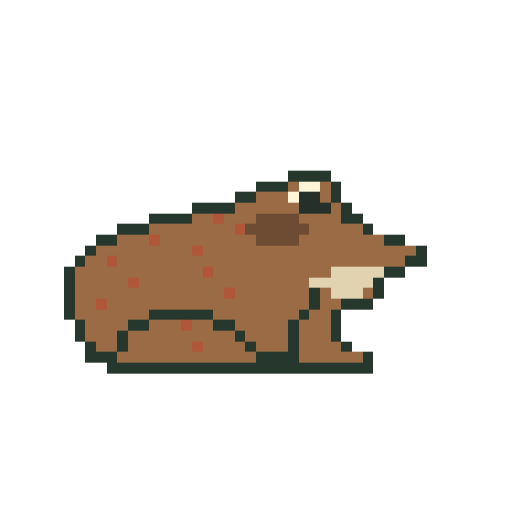
t = 0.00 s
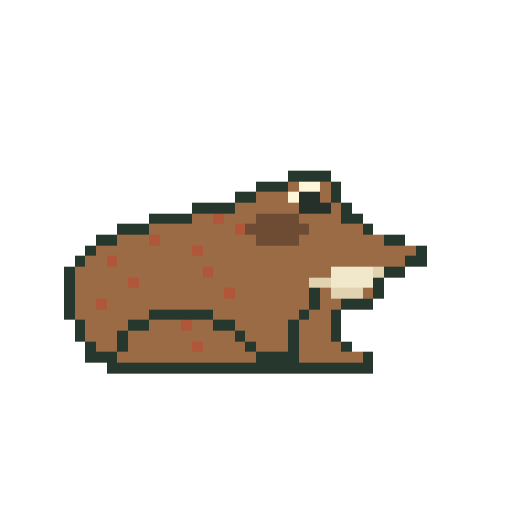
t = 0.60 s
t = 1.20 s: frame unchanged from t = 0.00 s, image omitted
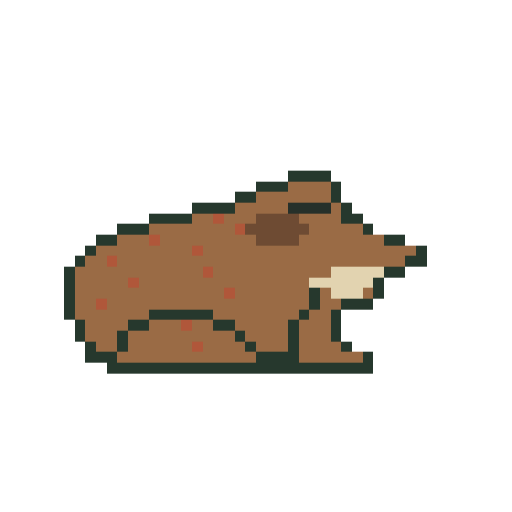
t = 1.80 s
t = 2.40 s: frame unchanged from t = 0.00 s, image omitted
t = 3.00 s: frame unchanged from t = 0.60 s, image omitted

The animated SVG that drew these frames (rendered in a browser with its animation timeline set to each time). Animation: 3 CSS @keyframes rules; one cycle of 3.60 s, repeats indefinitely.

<svg xmlns="http://www.w3.org/2000/svg" viewBox="0 0 48 48" role="img" aria-labelledby="title" shape-rendering="crispEdges" data-species="american-toad" data-sprite-frames="3"><title id="title">Original animated pixel illustration of American Toad</title><style>.frame-0{opacity:1;animation:frame-0 3.6s steps(1,end) -1.301s infinite}.frame-1{opacity:0;animation:frame-1 3.6s steps(1,end) -1.301s infinite}.frame-2{opacity:0;animation:frame-2 3.6s steps(1,end) -1.301s infinite}@keyframes frame-0{0.0000%{opacity:1}16.6667%{opacity:0}33.3333%{opacity:1}50.0000%{opacity:0}66.6667%{opacity:1}83.3333%{opacity:0}100%{opacity:1}}@keyframes frame-1{0.0000%{opacity:0}16.6667%{opacity:1}33.3333%{opacity:0}50.0000%{opacity:1}66.6667%{opacity:0}83.3333%{opacity:0}100%{opacity:0}}@keyframes frame-2{0.0000%{opacity:0}16.6667%{opacity:0}33.3333%{opacity:0}50.0000%{opacity:0}66.6667%{opacity:0}83.3333%{opacity:1}100%{opacity:0}}@media(prefers-reduced-motion:reduce){.sprite-frame{animation:none!important;opacity:0!important}.frame-0{opacity:1!important}}</style><g class="sprite-frame frame-0" data-frame="0"><rect x="27" y="16" width="4" height="1" fill="#26382d"/><rect x="24" y="17" width="3" height="1" fill="#26382d"/><rect x="27" y="17" width="1" height="1" fill="#9a6b45"/><rect x="28" y="17" width="2" height="1" fill="#fff6d9"/><rect x="30" y="17" width="1" height="1" fill="#9a6b45"/><rect x="31" y="17" width="1" height="1" fill="#26382d"/><rect x="22" y="18" width="2" height="1" fill="#26382d"/><rect x="24" y="18" width="3" height="1" fill="#9a6b45"/><rect x="27" y="18" width="1" height="1" fill="#fff6d9"/><rect x="28" y="18" width="2" height="1" fill="#26302a"/><rect x="30" y="18" width="1" height="1" fill="#9a6b45"/><rect x="31" y="18" width="1" height="1" fill="#26382d"/><rect x="18" y="19" width="4" height="1" fill="#26382d"/><rect x="22" y="19" width="6" height="1" fill="#9a6b45"/><rect x="28" y="19" width="3" height="1" fill="#26302a"/><rect x="31" y="19" width="1" height="1" fill="#9a6b45"/><rect x="32" y="19" width="1" height="1" fill="#26382d"/><rect x="14" y="20" width="4" height="1" fill="#26382d"/><rect x="18" y="20" width="2" height="1" fill="#9a6b45"/><rect x="20" y="20" width="1" height="1" fill="#b0573a"/><rect x="21" y="20" width="3" height="1" fill="#9a6b45"/><rect x="24" y="20" width="4" height="1" fill="#6e4b33"/><rect x="28" y="20" width="4" height="1" fill="#9a6b45"/><rect x="32" y="20" width="2" height="1" fill="#26382d"/><rect x="11" y="21" width="3" height="1" fill="#26382d"/><rect x="14" y="21" width="8" height="1" fill="#9a6b45"/><rect x="22" y="21" width="1" height="1" fill="#b0573a"/><rect x="23" y="21" width="6" height="1" fill="#6e4b33"/><rect x="29" y="21" width="5" height="1" fill="#9a6b45"/><rect x="34" y="21" width="1" height="1" fill="#26382d"/><rect x="9" y="22" width="2" height="1" fill="#26382d"/><rect x="11" y="22" width="3" height="1" fill="#9a6b45"/><rect x="14" y="22" width="1" height="1" fill="#b0573a"/><rect x="15" y="22" width="9" height="1" fill="#9a6b45"/><rect x="24" y="22" width="4" height="1" fill="#6e4b33"/><rect x="28" y="22" width="8" height="1" fill="#9a6b45"/><rect x="36" y="22" width="2" height="1" fill="#26382d"/><rect x="8" y="23" width="1" height="1" fill="#26382d"/><rect x="9" y="23" width="9" height="1" fill="#9a6b45"/><rect x="18" y="23" width="1" height="1" fill="#b0573a"/><rect x="19" y="23" width="20" height="1" fill="#9a6b45"/><rect x="39" y="23" width="1" height="1" fill="#26382d"/><rect x="7" y="24" width="1" height="1" fill="#26382d"/><rect x="8" y="24" width="2" height="1" fill="#9a6b45"/><rect x="10" y="24" width="1" height="1" fill="#b0573a"/><rect x="11" y="24" width="27" height="1" fill="#9a6b45"/><rect x="38" y="24" width="2" height="1" fill="#26382d"/><rect x="6" y="25" width="1" height="1" fill="#26382d"/><rect x="7" y="25" width="12" height="1" fill="#9a6b45"/><rect x="19" y="25" width="1" height="1" fill="#b0573a"/><rect x="20" y="25" width="11" height="1" fill="#9a6b45"/><rect x="31" y="25" width="5" height="1" fill="#e2d3b0"/><rect x="36" y="25" width="2" height="1" fill="#26382d"/><rect x="6" y="26" width="1" height="1" fill="#26382d"/><rect x="7" y="26" width="5" height="1" fill="#9a6b45"/><rect x="12" y="26" width="1" height="1" fill="#b0573a"/><rect x="13" y="26" width="16" height="1" fill="#9a6b45"/><rect x="29" y="26" width="6" height="1" fill="#e2d3b0"/><rect x="35" y="26" width="1" height="1" fill="#26382d"/><rect x="6" y="27" width="1" height="1" fill="#26382d"/><rect x="7" y="27" width="14" height="1" fill="#9a6b45"/><rect x="21" y="27" width="1" height="1" fill="#b0573a"/><rect x="22" y="27" width="7" height="1" fill="#9a6b45"/><rect x="29" y="27" width="1" height="1" fill="#26382d"/><rect x="30" y="27" width="1" height="1" fill="#9a6b45"/><rect x="31" y="27" width="3" height="1" fill="#e2d3b0"/><rect x="34" y="27" width="1" height="1" fill="#9a6b45"/><rect x="35" y="27" width="1" height="1" fill="#26382d"/><rect x="6" y="28" width="1" height="1" fill="#26382d"/><rect x="7" y="28" width="2" height="1" fill="#9a6b45"/><rect x="9" y="28" width="1" height="1" fill="#b0573a"/><rect x="10" y="28" width="19" height="1" fill="#9a6b45"/><rect x="29" y="28" width="1" height="1" fill="#26382d"/><rect x="30" y="28" width="2" height="1" fill="#9a6b45"/><rect x="32" y="28" width="3" height="1" fill="#26382d"/><rect x="6" y="29" width="1" height="1" fill="#26382d"/><rect x="7" y="29" width="7" height="1" fill="#9a6b45"/><rect x="14" y="29" width="6" height="1" fill="#26382d"/><rect x="20" y="29" width="8" height="1" fill="#9a6b45"/><rect x="28" y="29" width="1" height="1" fill="#26382d"/><rect x="29" y="29" width="2" height="1" fill="#9a6b45"/><rect x="31" y="29" width="1" height="1" fill="#26382d"/><rect x="7" y="30" width="1" height="1" fill="#26382d"/><rect x="8" y="30" width="4" height="1" fill="#9a6b45"/><rect x="12" y="30" width="2" height="1" fill="#26382d"/><rect x="14" y="30" width="3" height="1" fill="#9a6b45"/><rect x="17" y="30" width="1" height="1" fill="#b0573a"/><rect x="18" y="30" width="2" height="1" fill="#9a6b45"/><rect x="20" y="30" width="2" height="1" fill="#26382d"/><rect x="22" y="30" width="5" height="1" fill="#9a6b45"/><rect x="27" y="30" width="1" height="1" fill="#26382d"/><rect x="28" y="30" width="3" height="1" fill="#9a6b45"/><rect x="31" y="30" width="1" height="1" fill="#26382d"/><rect x="7" y="31" width="1" height="1" fill="#26382d"/><rect x="8" y="31" width="3" height="1" fill="#9a6b45"/><rect x="11" y="31" width="1" height="1" fill="#26382d"/><rect x="12" y="31" width="10" height="1" fill="#9a6b45"/><rect x="22" y="31" width="1" height="1" fill="#26382d"/><rect x="23" y="31" width="4" height="1" fill="#9a6b45"/><rect x="27" y="31" width="1" height="1" fill="#26382d"/><rect x="28" y="31" width="3" height="1" fill="#9a6b45"/><rect x="31" y="31" width="1" height="1" fill="#26382d"/><rect x="8" y="32" width="1" height="1" fill="#26382d"/><rect x="9" y="32" width="2" height="1" fill="#9a6b45"/><rect x="11" y="32" width="1" height="1" fill="#26382d"/><rect x="12" y="32" width="6" height="1" fill="#9a6b45"/><rect x="18" y="32" width="1" height="1" fill="#b0573a"/><rect x="19" y="32" width="4" height="1" fill="#9a6b45"/><rect x="23" y="32" width="1" height="1" fill="#26382d"/><rect x="24" y="32" width="3" height="1" fill="#9a6b45"/><rect x="27" y="32" width="1" height="1" fill="#26382d"/><rect x="28" y="32" width="4" height="1" fill="#9a6b45"/><rect x="32" y="32" width="1" height="1" fill="#26382d"/><rect x="8" y="33" width="3" height="1" fill="#26382d"/><rect x="11" y="33" width="13" height="1" fill="#9a6b45"/><rect x="24" y="33" width="4" height="1" fill="#26382d"/><rect x="28" y="33" width="6" height="1" fill="#9a6b45"/><rect x="34" y="33" width="1" height="1" fill="#26382d"/><rect x="10" y="34" width="25" height="1" fill="#26382d"/></g><g class="sprite-frame frame-1" data-frame="1"><rect x="27" y="16" width="4" height="1" fill="#26382d"/><rect x="24" y="17" width="3" height="1" fill="#26382d"/><rect x="27" y="17" width="1" height="1" fill="#9a6b45"/><rect x="28" y="17" width="2" height="1" fill="#fff6d9"/><rect x="30" y="17" width="1" height="1" fill="#9a6b45"/><rect x="31" y="17" width="1" height="1" fill="#26382d"/><rect x="22" y="18" width="2" height="1" fill="#26382d"/><rect x="24" y="18" width="3" height="1" fill="#9a6b45"/><rect x="27" y="18" width="1" height="1" fill="#fff6d9"/><rect x="28" y="18" width="2" height="1" fill="#26302a"/><rect x="30" y="18" width="1" height="1" fill="#9a6b45"/><rect x="31" y="18" width="1" height="1" fill="#26382d"/><rect x="18" y="19" width="4" height="1" fill="#26382d"/><rect x="22" y="19" width="6" height="1" fill="#9a6b45"/><rect x="28" y="19" width="3" height="1" fill="#26302a"/><rect x="31" y="19" width="1" height="1" fill="#9a6b45"/><rect x="32" y="19" width="1" height="1" fill="#26382d"/><rect x="14" y="20" width="4" height="1" fill="#26382d"/><rect x="18" y="20" width="2" height="1" fill="#9a6b45"/><rect x="20" y="20" width="1" height="1" fill="#b0573a"/><rect x="21" y="20" width="3" height="1" fill="#9a6b45"/><rect x="24" y="20" width="4" height="1" fill="#6e4b33"/><rect x="28" y="20" width="4" height="1" fill="#9a6b45"/><rect x="32" y="20" width="2" height="1" fill="#26382d"/><rect x="11" y="21" width="3" height="1" fill="#26382d"/><rect x="14" y="21" width="8" height="1" fill="#9a6b45"/><rect x="22" y="21" width="1" height="1" fill="#b0573a"/><rect x="23" y="21" width="6" height="1" fill="#6e4b33"/><rect x="29" y="21" width="5" height="1" fill="#9a6b45"/><rect x="34" y="21" width="1" height="1" fill="#26382d"/><rect x="9" y="22" width="2" height="1" fill="#26382d"/><rect x="11" y="22" width="3" height="1" fill="#9a6b45"/><rect x="14" y="22" width="1" height="1" fill="#b0573a"/><rect x="15" y="22" width="9" height="1" fill="#9a6b45"/><rect x="24" y="22" width="4" height="1" fill="#6e4b33"/><rect x="28" y="22" width="8" height="1" fill="#9a6b45"/><rect x="36" y="22" width="2" height="1" fill="#26382d"/><rect x="8" y="23" width="1" height="1" fill="#26382d"/><rect x="9" y="23" width="9" height="1" fill="#9a6b45"/><rect x="18" y="23" width="1" height="1" fill="#b0573a"/><rect x="19" y="23" width="20" height="1" fill="#9a6b45"/><rect x="39" y="23" width="1" height="1" fill="#26382d"/><rect x="7" y="24" width="1" height="1" fill="#26382d"/><rect x="8" y="24" width="2" height="1" fill="#9a6b45"/><rect x="10" y="24" width="1" height="1" fill="#b0573a"/><rect x="11" y="24" width="27" height="1" fill="#9a6b45"/><rect x="38" y="24" width="2" height="1" fill="#26382d"/><rect x="6" y="25" width="1" height="1" fill="#26382d"/><rect x="7" y="25" width="12" height="1" fill="#9a6b45"/><rect x="19" y="25" width="1" height="1" fill="#b0573a"/><rect x="20" y="25" width="11" height="1" fill="#9a6b45"/><rect x="31" y="25" width="4" height="1" fill="#f1e7cb"/><rect x="35" y="25" width="1" height="1" fill="#e2d3b0"/><rect x="36" y="25" width="2" height="1" fill="#26382d"/><rect x="6" y="26" width="1" height="1" fill="#26382d"/><rect x="7" y="26" width="5" height="1" fill="#9a6b45"/><rect x="12" y="26" width="1" height="1" fill="#b0573a"/><rect x="13" y="26" width="16" height="1" fill="#9a6b45"/><rect x="29" y="26" width="2" height="1" fill="#e2d3b0"/><rect x="31" y="26" width="4" height="1" fill="#f1e7cb"/><rect x="35" y="26" width="1" height="1" fill="#26382d"/><rect x="6" y="27" width="1" height="1" fill="#26382d"/><rect x="7" y="27" width="14" height="1" fill="#9a6b45"/><rect x="21" y="27" width="1" height="1" fill="#b0573a"/><rect x="22" y="27" width="7" height="1" fill="#9a6b45"/><rect x="29" y="27" width="1" height="1" fill="#26382d"/><rect x="30" y="27" width="1" height="1" fill="#9a6b45"/><rect x="31" y="27" width="3" height="1" fill="#e2d3b0"/><rect x="34" y="27" width="1" height="1" fill="#9a6b45"/><rect x="35" y="27" width="1" height="1" fill="#26382d"/><rect x="6" y="28" width="1" height="1" fill="#26382d"/><rect x="7" y="28" width="2" height="1" fill="#9a6b45"/><rect x="9" y="28" width="1" height="1" fill="#b0573a"/><rect x="10" y="28" width="19" height="1" fill="#9a6b45"/><rect x="29" y="28" width="1" height="1" fill="#26382d"/><rect x="30" y="28" width="2" height="1" fill="#9a6b45"/><rect x="32" y="28" width="3" height="1" fill="#26382d"/><rect x="6" y="29" width="1" height="1" fill="#26382d"/><rect x="7" y="29" width="7" height="1" fill="#9a6b45"/><rect x="14" y="29" width="6" height="1" fill="#26382d"/><rect x="20" y="29" width="8" height="1" fill="#9a6b45"/><rect x="28" y="29" width="1" height="1" fill="#26382d"/><rect x="29" y="29" width="2" height="1" fill="#9a6b45"/><rect x="31" y="29" width="1" height="1" fill="#26382d"/><rect x="7" y="30" width="1" height="1" fill="#26382d"/><rect x="8" y="30" width="4" height="1" fill="#9a6b45"/><rect x="12" y="30" width="2" height="1" fill="#26382d"/><rect x="14" y="30" width="3" height="1" fill="#9a6b45"/><rect x="17" y="30" width="1" height="1" fill="#b0573a"/><rect x="18" y="30" width="2" height="1" fill="#9a6b45"/><rect x="20" y="30" width="2" height="1" fill="#26382d"/><rect x="22" y="30" width="5" height="1" fill="#9a6b45"/><rect x="27" y="30" width="1" height="1" fill="#26382d"/><rect x="28" y="30" width="3" height="1" fill="#9a6b45"/><rect x="31" y="30" width="1" height="1" fill="#26382d"/><rect x="7" y="31" width="1" height="1" fill="#26382d"/><rect x="8" y="31" width="3" height="1" fill="#9a6b45"/><rect x="11" y="31" width="1" height="1" fill="#26382d"/><rect x="12" y="31" width="10" height="1" fill="#9a6b45"/><rect x="22" y="31" width="1" height="1" fill="#26382d"/><rect x="23" y="31" width="4" height="1" fill="#9a6b45"/><rect x="27" y="31" width="1" height="1" fill="#26382d"/><rect x="28" y="31" width="3" height="1" fill="#9a6b45"/><rect x="31" y="31" width="1" height="1" fill="#26382d"/><rect x="8" y="32" width="1" height="1" fill="#26382d"/><rect x="9" y="32" width="2" height="1" fill="#9a6b45"/><rect x="11" y="32" width="1" height="1" fill="#26382d"/><rect x="12" y="32" width="6" height="1" fill="#9a6b45"/><rect x="18" y="32" width="1" height="1" fill="#b0573a"/><rect x="19" y="32" width="4" height="1" fill="#9a6b45"/><rect x="23" y="32" width="1" height="1" fill="#26382d"/><rect x="24" y="32" width="3" height="1" fill="#9a6b45"/><rect x="27" y="32" width="1" height="1" fill="#26382d"/><rect x="28" y="32" width="4" height="1" fill="#9a6b45"/><rect x="32" y="32" width="1" height="1" fill="#26382d"/><rect x="8" y="33" width="3" height="1" fill="#26382d"/><rect x="11" y="33" width="13" height="1" fill="#9a6b45"/><rect x="24" y="33" width="4" height="1" fill="#26382d"/><rect x="28" y="33" width="6" height="1" fill="#9a6b45"/><rect x="34" y="33" width="1" height="1" fill="#26382d"/><rect x="10" y="34" width="25" height="1" fill="#26382d"/></g><g class="sprite-frame frame-2" data-frame="2"><rect x="27" y="16" width="4" height="1" fill="#26382d"/><rect x="24" y="17" width="3" height="1" fill="#26382d"/><rect x="27" y="17" width="4" height="1" fill="#9a6b45"/><rect x="31" y="17" width="1" height="1" fill="#26382d"/><rect x="22" y="18" width="2" height="1" fill="#26382d"/><rect x="24" y="18" width="7" height="1" fill="#9a6b45"/><rect x="31" y="18" width="1" height="1" fill="#26382d"/><rect x="18" y="19" width="4" height="1" fill="#26382d"/><rect x="22" y="19" width="5" height="1" fill="#9a6b45"/><rect x="27" y="19" width="4" height="1" fill="#26302a"/><rect x="31" y="19" width="1" height="1" fill="#9a6b45"/><rect x="32" y="19" width="1" height="1" fill="#26382d"/><rect x="14" y="20" width="4" height="1" fill="#26382d"/><rect x="18" y="20" width="2" height="1" fill="#9a6b45"/><rect x="20" y="20" width="1" height="1" fill="#b0573a"/><rect x="21" y="20" width="3" height="1" fill="#9a6b45"/><rect x="24" y="20" width="4" height="1" fill="#6e4b33"/><rect x="28" y="20" width="4" height="1" fill="#9a6b45"/><rect x="32" y="20" width="2" height="1" fill="#26382d"/><rect x="11" y="21" width="3" height="1" fill="#26382d"/><rect x="14" y="21" width="8" height="1" fill="#9a6b45"/><rect x="22" y="21" width="1" height="1" fill="#b0573a"/><rect x="23" y="21" width="6" height="1" fill="#6e4b33"/><rect x="29" y="21" width="5" height="1" fill="#9a6b45"/><rect x="34" y="21" width="1" height="1" fill="#26382d"/><rect x="9" y="22" width="2" height="1" fill="#26382d"/><rect x="11" y="22" width="3" height="1" fill="#9a6b45"/><rect x="14" y="22" width="1" height="1" fill="#b0573a"/><rect x="15" y="22" width="9" height="1" fill="#9a6b45"/><rect x="24" y="22" width="4" height="1" fill="#6e4b33"/><rect x="28" y="22" width="8" height="1" fill="#9a6b45"/><rect x="36" y="22" width="2" height="1" fill="#26382d"/><rect x="8" y="23" width="1" height="1" fill="#26382d"/><rect x="9" y="23" width="9" height="1" fill="#9a6b45"/><rect x="18" y="23" width="1" height="1" fill="#b0573a"/><rect x="19" y="23" width="20" height="1" fill="#9a6b45"/><rect x="39" y="23" width="1" height="1" fill="#26382d"/><rect x="7" y="24" width="1" height="1" fill="#26382d"/><rect x="8" y="24" width="2" height="1" fill="#9a6b45"/><rect x="10" y="24" width="1" height="1" fill="#b0573a"/><rect x="11" y="24" width="27" height="1" fill="#9a6b45"/><rect x="38" y="24" width="2" height="1" fill="#26382d"/><rect x="6" y="25" width="1" height="1" fill="#26382d"/><rect x="7" y="25" width="12" height="1" fill="#9a6b45"/><rect x="19" y="25" width="1" height="1" fill="#b0573a"/><rect x="20" y="25" width="11" height="1" fill="#9a6b45"/><rect x="31" y="25" width="5" height="1" fill="#e2d3b0"/><rect x="36" y="25" width="2" height="1" fill="#26382d"/><rect x="6" y="26" width="1" height="1" fill="#26382d"/><rect x="7" y="26" width="5" height="1" fill="#9a6b45"/><rect x="12" y="26" width="1" height="1" fill="#b0573a"/><rect x="13" y="26" width="16" height="1" fill="#9a6b45"/><rect x="29" y="26" width="6" height="1" fill="#e2d3b0"/><rect x="35" y="26" width="1" height="1" fill="#26382d"/><rect x="6" y="27" width="1" height="1" fill="#26382d"/><rect x="7" y="27" width="14" height="1" fill="#9a6b45"/><rect x="21" y="27" width="1" height="1" fill="#b0573a"/><rect x="22" y="27" width="7" height="1" fill="#9a6b45"/><rect x="29" y="27" width="1" height="1" fill="#26382d"/><rect x="30" y="27" width="1" height="1" fill="#9a6b45"/><rect x="31" y="27" width="3" height="1" fill="#e2d3b0"/><rect x="34" y="27" width="1" height="1" fill="#9a6b45"/><rect x="35" y="27" width="1" height="1" fill="#26382d"/><rect x="6" y="28" width="1" height="1" fill="#26382d"/><rect x="7" y="28" width="2" height="1" fill="#9a6b45"/><rect x="9" y="28" width="1" height="1" fill="#b0573a"/><rect x="10" y="28" width="19" height="1" fill="#9a6b45"/><rect x="29" y="28" width="1" height="1" fill="#26382d"/><rect x="30" y="28" width="2" height="1" fill="#9a6b45"/><rect x="32" y="28" width="3" height="1" fill="#26382d"/><rect x="6" y="29" width="1" height="1" fill="#26382d"/><rect x="7" y="29" width="7" height="1" fill="#9a6b45"/><rect x="14" y="29" width="6" height="1" fill="#26382d"/><rect x="20" y="29" width="8" height="1" fill="#9a6b45"/><rect x="28" y="29" width="1" height="1" fill="#26382d"/><rect x="29" y="29" width="2" height="1" fill="#9a6b45"/><rect x="31" y="29" width="1" height="1" fill="#26382d"/><rect x="7" y="30" width="1" height="1" fill="#26382d"/><rect x="8" y="30" width="4" height="1" fill="#9a6b45"/><rect x="12" y="30" width="2" height="1" fill="#26382d"/><rect x="14" y="30" width="3" height="1" fill="#9a6b45"/><rect x="17" y="30" width="1" height="1" fill="#b0573a"/><rect x="18" y="30" width="2" height="1" fill="#9a6b45"/><rect x="20" y="30" width="2" height="1" fill="#26382d"/><rect x="22" y="30" width="5" height="1" fill="#9a6b45"/><rect x="27" y="30" width="1" height="1" fill="#26382d"/><rect x="28" y="30" width="3" height="1" fill="#9a6b45"/><rect x="31" y="30" width="1" height="1" fill="#26382d"/><rect x="7" y="31" width="1" height="1" fill="#26382d"/><rect x="8" y="31" width="3" height="1" fill="#9a6b45"/><rect x="11" y="31" width="1" height="1" fill="#26382d"/><rect x="12" y="31" width="10" height="1" fill="#9a6b45"/><rect x="22" y="31" width="1" height="1" fill="#26382d"/><rect x="23" y="31" width="4" height="1" fill="#9a6b45"/><rect x="27" y="31" width="1" height="1" fill="#26382d"/><rect x="28" y="31" width="3" height="1" fill="#9a6b45"/><rect x="31" y="31" width="1" height="1" fill="#26382d"/><rect x="8" y="32" width="1" height="1" fill="#26382d"/><rect x="9" y="32" width="2" height="1" fill="#9a6b45"/><rect x="11" y="32" width="1" height="1" fill="#26382d"/><rect x="12" y="32" width="6" height="1" fill="#9a6b45"/><rect x="18" y="32" width="1" height="1" fill="#b0573a"/><rect x="19" y="32" width="4" height="1" fill="#9a6b45"/><rect x="23" y="32" width="1" height="1" fill="#26382d"/><rect x="24" y="32" width="3" height="1" fill="#9a6b45"/><rect x="27" y="32" width="1" height="1" fill="#26382d"/><rect x="28" y="32" width="4" height="1" fill="#9a6b45"/><rect x="32" y="32" width="1" height="1" fill="#26382d"/><rect x="8" y="33" width="3" height="1" fill="#26382d"/><rect x="11" y="33" width="13" height="1" fill="#9a6b45"/><rect x="24" y="33" width="4" height="1" fill="#26382d"/><rect x="28" y="33" width="6" height="1" fill="#9a6b45"/><rect x="34" y="33" width="1" height="1" fill="#26382d"/><rect x="10" y="34" width="25" height="1" fill="#26382d"/></g></svg>
